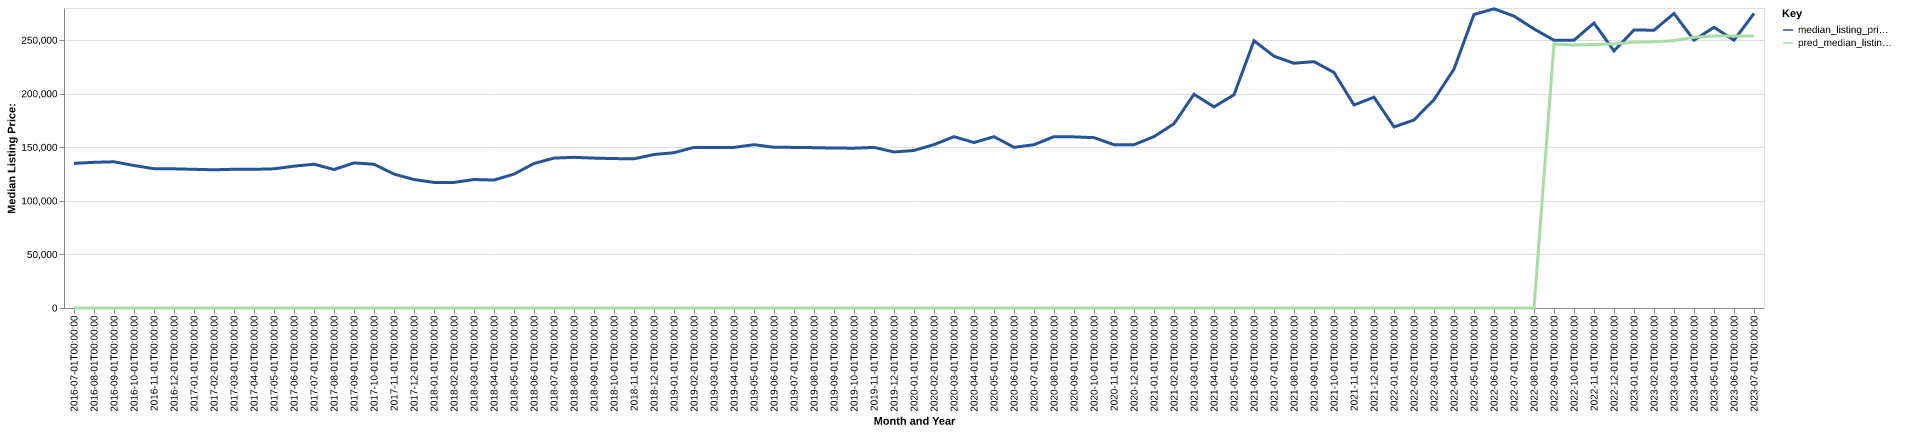

Source data for this figure (header and first rows):
date, time_idx, median_listing_price, thirty_year_interest_rate_five, month, county_name, active_listing_count, median_days_on_market, pred_median_listing_price, month_year
2016-07-01, 0, 135000, 3.72, 7, coos, nh, 590.0, 93.0, 0, Jul-2016
2016-08-01, 1, 135975, 3.73, 8, coos, nh, 575.0, 97.0, 0, Aug-2016
2016-09-01, 2, 136450, 3.66, 9, coos, nh, 566.0, 107.0, 0, Sep-2016
2016-10-01, 3, 133000, 3.64, 10, coos, nh, 523.0, 125.0, 0, Oct-2016
2016-11-01, 4, 130000, 3.66, 11, coos, nh, 500.0, 140.0, 0, Nov-2016
2016-12-01, 5, 129900, 3.48, 12, coos, nh, 453.0, 148.0, 0, Dec-2016
2017-01-01, 6, 129450, 3.45, 1, coos, nh, 412.0, 154.0, 0, Jan-2017
2017-02-01, 7, 129000, 3.5, 2, coos, nh, 405.0, 166.0, 0, Feb-2017
2017-03-01, 8, 129475, 3.52, 3, coos, nh, 390.0, 177.0, 0, Mar-2017
2017-04-01, 9, 129450, 4.03, 4, coos, nh, 395.0, 166.0, 0, Apr-2017
2017-05-01, 10, 129900, 4.32, 5, coos, nh, 428.0, 89.0, 0, May-2017
2017-06-01, 11, 132375, 4.2, 6, coos, nh, 451.0, 78.0, 0, Jun-2017
2017-07-01, 12, 134200, 4.19, 7, coos, nh, 475.0, 71.0, 0, Jul-2017
2017-08-01, 13, 129250, 4.3, 8, coos, nh, 467.0, 86.0, 0, Aug-2017
2017-09-01, 14, 135400, 4.1, 9, coos, nh, 503.0, 97.0, 0, Sep-2017
2017-10-01, 15, 134150, 4.05, 10, coos, nh, 453.0, 107.0, 0, Oct-2017
2017-11-01, 16, 125000, 3.94, 11, coos, nh, 406.0, 127.0, 0, Nov-2017
2017-12-01, 17, 119900, 4.03, 12, coos, nh, 372.0, 141.0, 0, Dec-2017
2018-01-01, 18, 117225, 3.93, 1, coos, nh, 347.0, 153.0, 0, Jan-2018
2018-02-01, 19, 117225, 3.83, 2, coos, nh, 334.0, 165.0, 0, Feb-2018
2018-03-01, 20, 119900, 3.94, 3, coos, nh, 323.0, 170.0, 0, Mar-2018
2018-04-01, 21, 119450, 3.95, 4, coos, nh, 317.0, 151.0, 0, Apr-2018
2018-05-01, 22, 124950, 3.99, 5, coos, nh, 321.0, 97.0, 0, May-2018
2018-06-01, 23, 134900, 4.15, 6, coos, nh, 345.0, 65.0, 0, Jun-2018
2018-07-01, 24, 139900, 4.4, 7, coos, nh, 366.0, 65.0, 0, Jul-2018
2018-08-01, 25, 140625, 4.46, 8, coos, nh, 382.0, 74.0, 0, Aug-2018
2018-09-01, 26, 139900, 4.58, 9, coos, nh, 366.0, 88.0, 0, Sep-2018
2018-10-01, 27, 139450, 4.66, 10, coos, nh, 356.0, 100.0, 0, Oct-2018
2018-11-01, 28, 139250, 4.62, 11, coos, nh, 339.0, 111.0, 0, Nov-2018
2018-12-01, 29, 143250, 4.54, 12, coos, nh, 315.0, 128.0, 0, Dec-2018
2019-01-01, 30, 144950, 4.6, 1, coos, nh, 296.0, 143.0, 0, Jan-2019
2019-02-01, 31, 149900, 4.72, 2, coos, nh, 272.0, 155.0, 0, Feb-2019
2019-03-01, 32, 149900, 4.9, 3, coos, nh, 273.0, 158.0, 0, Mar-2019
2019-04-01, 33, 149900, 4.94, 4, coos, nh, 273.0, 154.0, 0, Apr-2019
2019-05-01, 34, 152450, 4.75, 5, coos, nh, 287.0, 93.0, 0, May-2019
2019-06-01, 35, 150000, 4.51, 6, coos, nh, 333.0, 57.0, 0, Jun-2019
2019-07-01, 36, 149900, 4.41, 7, coos, nh, 340.0, 65.0, 0, Jul-2019
2019-08-01, 37, 149655, 4.41, 8, coos, nh, 343.0, 77.0, 0, Aug-2019
2019-09-01, 38, 149286, 4.2, 9, coos, nh, 352.0, 91.0, 0, Sep-2019
2019-10-01, 39, 149178, 4.14, 10, coos, nh, 347.0, 103.0, 0, Oct-2019
2019-11-01, 40, 149900, 3.84, 11, coos, nh, 313.0, 117.0, 0, Nov-2019
2019-12-01, 41, 145625, 3.81, 12, coos, nh, 289.0, 135.0, 0, Dec-2019
2020-01-01, 42, 147000, 3.75, 1, coos, nh, 274.0, 145.0, 0, Jan-2020
2020-02-01, 43, 152500, 3.73, 2, coos, nh, 257.0, 159.0, 0, Feb-2020
2020-03-01, 44, 159900, 3.78, 3, coos, nh, 242.0, 156.0, 0, Mar-2020
2020-04-01, 45, 154425, 3.75, 4, coos, nh, 234.0, 155.0, 0, Apr-2020
2020-05-01, 46, 159900, 3.74, 5, coos, nh, 235.0, 114.0, 0, May-2020
2020-06-01, 47, 149950, 3.72, 6, coos, nh, 228.0, 82.0, 0, Jun-2020
2020-07-01, 48, 152425, 3.49, 7, coos, nh, 207.0, 76.0, 0, Jul-2020
2020-08-01, 49, 159900, 3.65, 8, coos, nh, 178.0, 71.0, 0, Aug-2020
2020-09-01, 50, 159723, 3.33, 9, coos, nh, 175.0, 58.0, 0, Sep-2020
2020-10-01, 51, 159000, 3.28, 10, coos, nh, 166.0, 55.0, 0, Oct-2020
2020-11-01, 52, 152424, 3.21, 11, coos, nh, 146.0, 79.0, 0, Nov-2020
2020-12-01, 53, 152400, 3.07, 12, coos, nh, 123.0, 93.0, 0, Dec-2020
2021-01-01, 54, 159950, 2.99, 1, coos, nh, 102.0, 116.0, 0, Jan-2021
2021-02-01, 55, 172000, 2.93, 2, coos, nh, 87.0, 133.0, 0, Feb-2021
2021-03-01, 56, 199450, 2.88, 3, coos, nh, 74.0, 101.0, 0, Mar-2021
2021-04-01, 57, 187725, 2.84, 4, coos, nh, 80.0, 43.0, 0, Apr-2021
2021-05-01, 58, 199000, 2.71, 5, coos, nh, 92.0, 38.0, 0, May-2021
2021-06-01, 59, 249450, 2.79, 6, coos, nh, 121.0, 31.0, 0, Jun-2021
... 25 more rows
